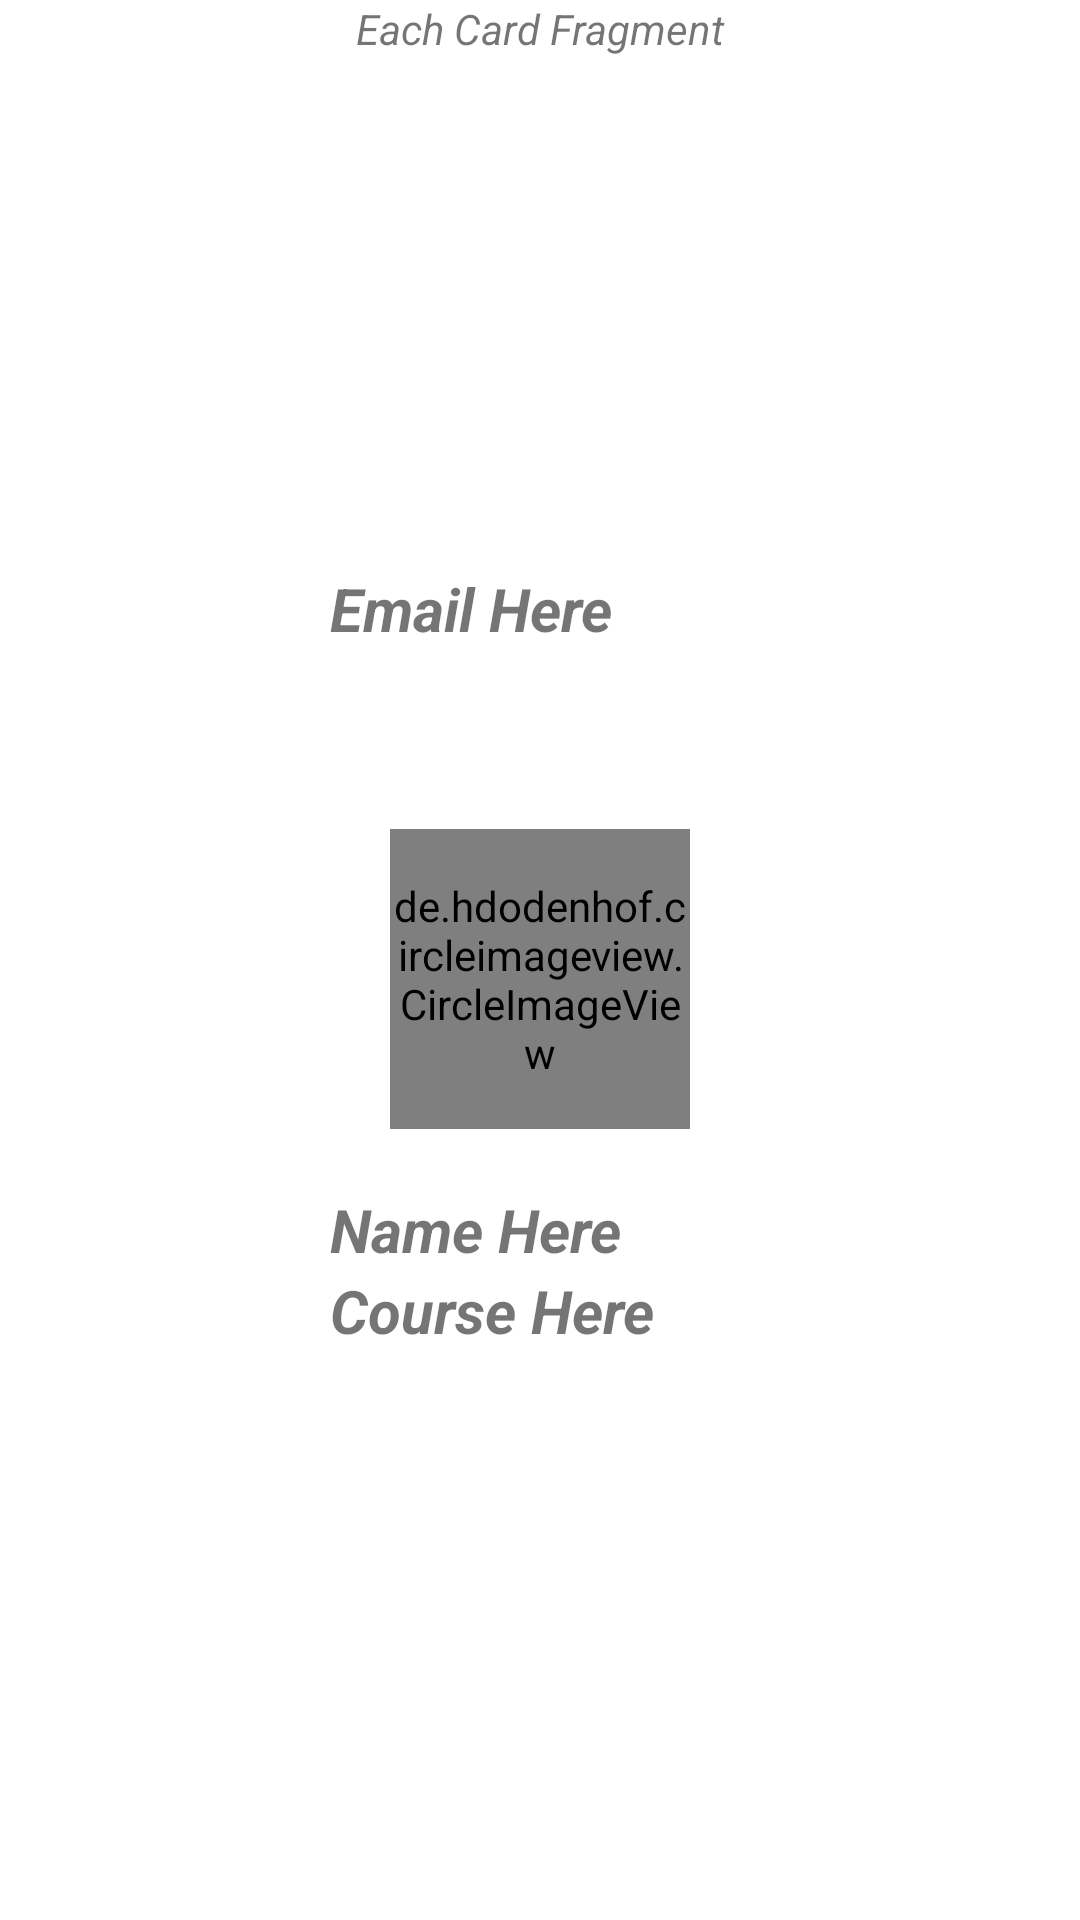

Layout XML and referenced resources for this Android screen:
<!-- AndroidManifest.xml: application theme Theme.FirebaseFrag -->
<!-- res/layout/fragment_each_card.xml -->
<?xml version="1.0" encoding="utf-8"?>
<FrameLayout xmlns:android="http://schemas.android.com/apk/res/android"
    xmlns:tools="http://schemas.android.com/tools"
    android:layout_width="match_parent"
    android:layout_height="match_parent"
    tools:context=".EachCardFragment">

    <TextView
        android:layout_width="match_parent"
        android:layout_height="match_parent"
        android:text="Each Card Fragment"
        android:textStyle="italic"
        android:gravity="center_horizontal"/>

    <RelativeLayout
        android:layout_width="match_parent"
        android:layout_height="match_parent"
        android:gravity="center">

        <de.hdodenhof.circleimageview.CircleImageView
            android:layout_width="100dp"
            android:layout_height="100dp"
            android:layout_margin="20dp"
            android:src="@drawable/ic_launcher_background"
            android:id="@+id/imgEach_image" />

        <TextView
            android:layout_width="wrap_content"
            android:layout_height="wrap_content"
            android:text="Name Here"
            android:id="@+id/txtEach_name"
            android:textSize="20sp"
            android:layout_below="@+id/imgEach_image"
            android:textStyle="bold|italic" />

        <TextView
            android:layout_width="wrap_content"
            android:layout_height="wrap_content"
            android:text="Course Here"
            android:id="@+id/txtEach_course"
            android:layout_below="@id/txtEach_name"
            android:textSize="20sp"
            android:textStyle="bold|italic" />

        <TextView
            android:layout_width="wrap_content"
            android:layout_height="wrap_content"
            android:text="Email Here"
            android:id="@+id/txtEach_email"
            android:layout_marginBottom="40dp"
            android:layout_above="@id/imgEach_image"
            android:textSize="20sp"
            android:textStyle="bold|italic" />

    </RelativeLayout>

</FrameLayout>
<!-- resources referenced by this layout -->
<resources>
  <style name="Theme.FirebaseFrag" parent="Theme.MaterialComponents.DayNight.NoActionBar">
          
          <item name="colorPrimary">@color/purple_500</item>
          <item name="colorPrimaryVariant">@color/purple_700</item>
          <item name="colorOnPrimary">@color/white</item>
          
          <item name="colorSecondary">@color/teal_200</item>
          <item name="colorSecondaryVariant">@color/teal_700</item>
          <item name="colorOnSecondary">@color/black</item>
          
          <item name="android:statusBarColor" tools:targetApi="21">?attr/colorPrimaryVariant</item>
          
      </style>
  <!-- not gathered from this repository: default colours our renderer supplied (Android Studio template values) -->
  <color name="purple_500">#FF6200EE</color>
  <color name="purple_700">#FF3700B3</color>
  <color name="teal_200">#FF03DAC5</color>
  <color name="teal_700">#FF018786</color>
  <color name="black">#FF000000</color>
  <color name="white">#FFFFFFFF</color>
</resources>
